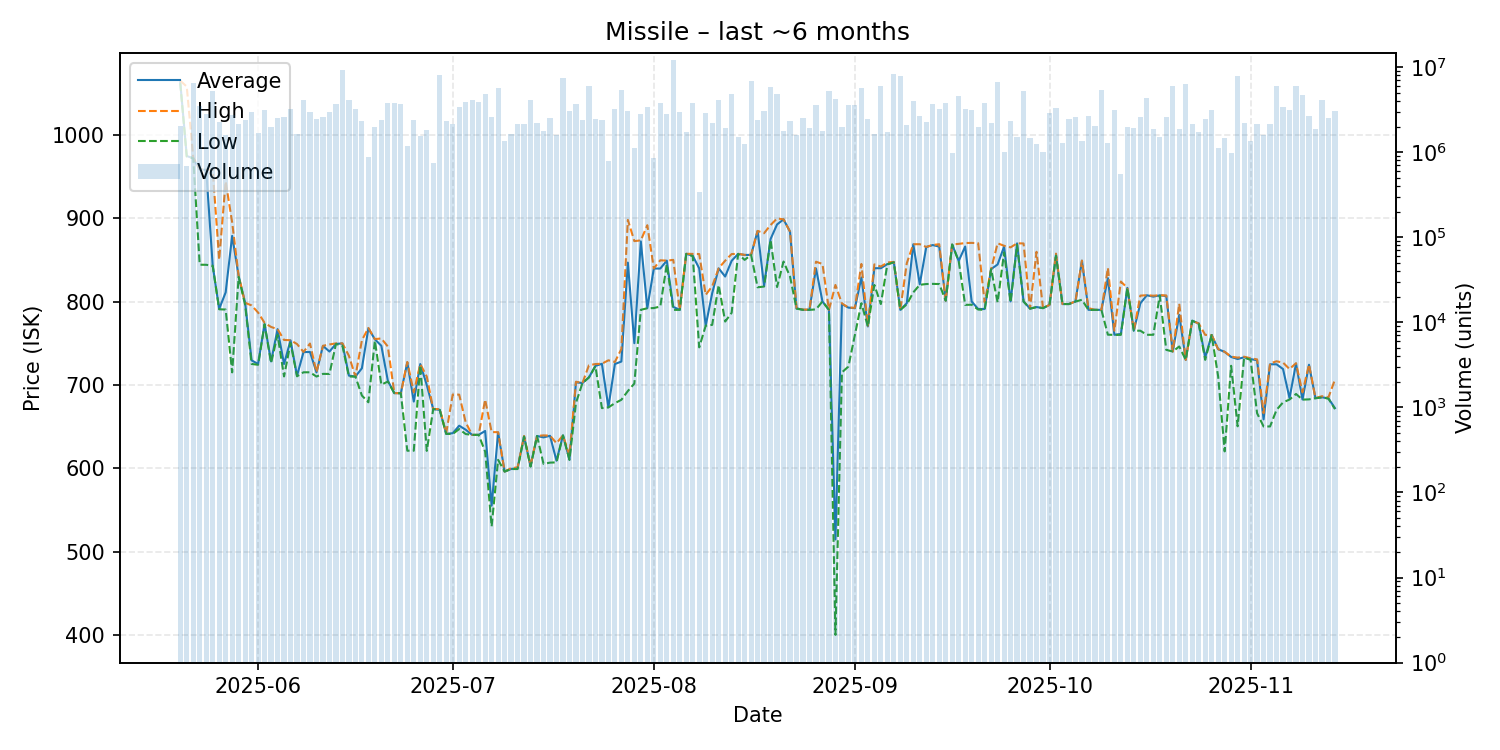

The table this chart was drawn from, first rows:
date, average, highest, lowest, order_count, volume
2025-05-20, 1063, 1065, 1062, 45, 2032300
2025-05-21, 974.6, 1058, 974.0, 24, 683888
2025-05-22, 972.0, 972.8, 971.9, 62, 6438423
2025-05-23, 958.5, 958.8, 844.2, 60, 3482991
2025-05-24, 958.0, 958.4, 844.1, 33, 2833452
2025-05-25, 843.4, 958.0, 842.9, 53, 5182514
2025-05-26, 791.1, 850.2, 790.7, 43, 2241586
2025-05-27, 811.0, 944.2, 790.4, 32, 1591812
2025-05-28, 878.8, 895.0, 715.0, 47, 2740694
2025-05-29, 830.7, 830.8, 829.5, 35, 2152694
2025-05-30, 798.5, 798.5, 796.0, 41, 2363344
2025-05-31, 729.4, 795.3, 725.1, 60, 2971375
2025-06-01, 725.1, 786.8, 724.1, 39, 1684465
2025-06-02, 773.0, 774.4, 772.7, 43, 3147465
2025-06-03, 728.1, 769.5, 726.3, 47, 1990265
2025-06-04, 766.9, 766.9, 760.0, 54, 2531506
2025-06-05, 725.0, 753.9, 710.1, 44, 2583120
2025-06-06, 753.5, 753.6, 750.2, 44, 3208937
2025-06-07, 711.0, 749.0, 710.3, 43, 1648633
2025-06-08, 739.3, 739.5, 715.1, 59, 4130677
2025-06-09, 739.5, 749.6, 715.1, 53, 2950317
2025-06-10, 715.0, 715.2, 710.0, 40, 2485022
2025-06-11, 746.8, 746.9, 713.2, 35, 2587404
2025-06-12, 740.0, 748.5, 713.1, 55, 2975471
2025-06-13, 749.2, 749.8, 749.1, 37, 3715603
2025-06-14, 749.7, 749.8, 747.0, 53, 9198158
2025-06-15, 711.1, 734.9, 710.0, 40, 4153734
2025-06-16, 710.0, 710.0, 710.0, 35, 3177612
2025-06-17, 719.9, 753.5, 687.2, 33, 2347696
2025-06-18, 767.8, 768.3, 679.1, 20, 868706
2025-06-19, 754.7, 754.9, 753.0, 28, 1995018
2025-06-20, 746.9, 755.7, 700.2, 39, 2395974
2025-06-21, 705.0, 746.0, 704.0, 48, 3795528
2025-06-22, 690.1, 690.1, 690.1, 35, 3822743
2025-06-23, 690.0, 690.0, 690.0, 36, 3710648
2025-06-24, 726.9, 727.5, 621.0, 34, 1178801
2025-06-25, 680.0, 691.0, 621.0, 31, 2416607
2025-06-26, 725.0, 725.0, 723.6, 31, 1534605
2025-06-27, 699.9, 710.0, 620.8, 32, 1834998
2025-06-28, 671.0, 671.0, 671.0, 24, 738492
2025-06-29, 670.0, 671.0, 670.0, 51, 7990385
2025-06-30, 641.2, 642.0, 641.2, 40, 2296251
2025-07-01, 642.0, 688.4, 641.1, 48, 2144520
2025-07-02, 651.0, 688.3, 647.0, 33, 3363416
2025-07-03, 646.2, 655.0, 641.0, 55, 3862100
2025-07-04, 640.0, 640.0, 640.0, 36, 4132881
2025-07-05, 640.0, 640.0, 640.0, 21, 3886143
2025-07-06, 644.7, 682.3, 620.0, 51, 4835744
2025-07-07, 555.0, 643.4, 530.1, 36, 2572180
2025-07-08, 642.8, 643.2, 610.0, 70, 5660447
2025-07-09, 596.0, 596.0, 596.0, 27, 1335642
2025-07-10, 599.0, 600.0, 599.0, 21, 1619564
2025-07-11, 600.0, 601.0, 599.0, 35, 2159160
2025-07-12, 638.0, 638.7, 637.9, 36, 2125852
2025-07-13, 602.3, 603.1, 601.9, 50, 4086909
2025-07-14, 638.7, 638.7, 638.7, 25, 2214929
2025-07-15, 637.0, 639.4, 605.2, 25, 1789674
2025-07-16, 638.9, 639.1, 606.7, 38, 2550943
2025-07-17, 609.0, 630.0, 607.0, 29, 1579880
2025-07-18, 639.4, 639.4, 639.4, 45, 7487515
... 119 more rows
